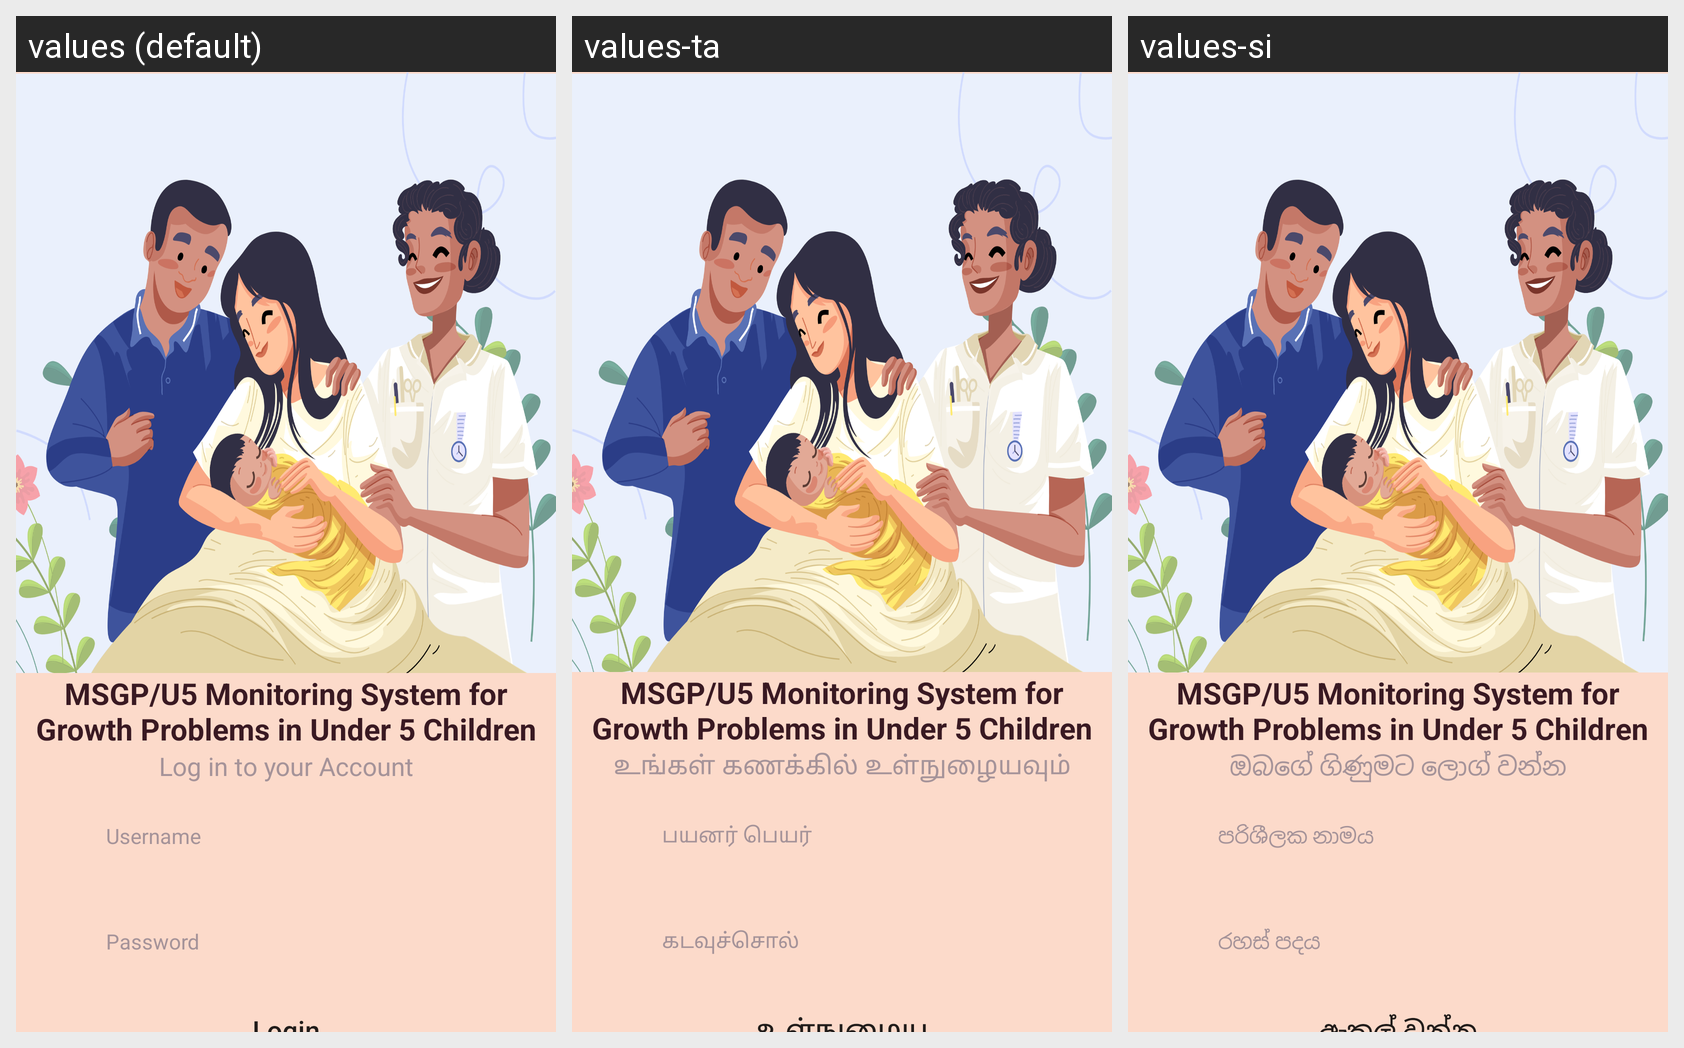

For this localized Android screen grid, give each drawn string resource with its value in every locale shown.
Android screen res/layout/activity_login.xml rendered under 3 locales, left to right: values (default), values-ta, values-si. Device: Nexus 5 (rendered at 1080×1920; each locale shown at half size, 540×960, under a caption strip naming it); theme AppTheme.
Strings drawn on this screen, with the default value and each locale's value (text and hints the layout hard-codes, and strings that could not be matched under every locale, appear in the picture but are not listed):

login_title
  values: MSGP/U5 Monitoring System for Growth Problems in Under 5 Children
  values-ta: MSGP/U5 Monitoring System for Growth Problems in Under 5 Children
  values-si: MSGP/U5 Monitoring System for Growth Problems in Under 5 Children

login_description
  values: Log in to your Account
  values-ta: உங்கள் கணக்கில் உள்நுழையவும்
  values-si: ඔබගේ ගිණුමට ලොග් වන්න

username
  values: Username
  values-ta: பயனர் பெயர்
  values-si: පරිශීලක නාමය

password
  values: Password
  values-ta: கடவுச்சொல்
  values-si: රහස් පදය

login
  values: Login
  values-ta: உள்நுழைய
  values-si: ඇතුල් වන්න
